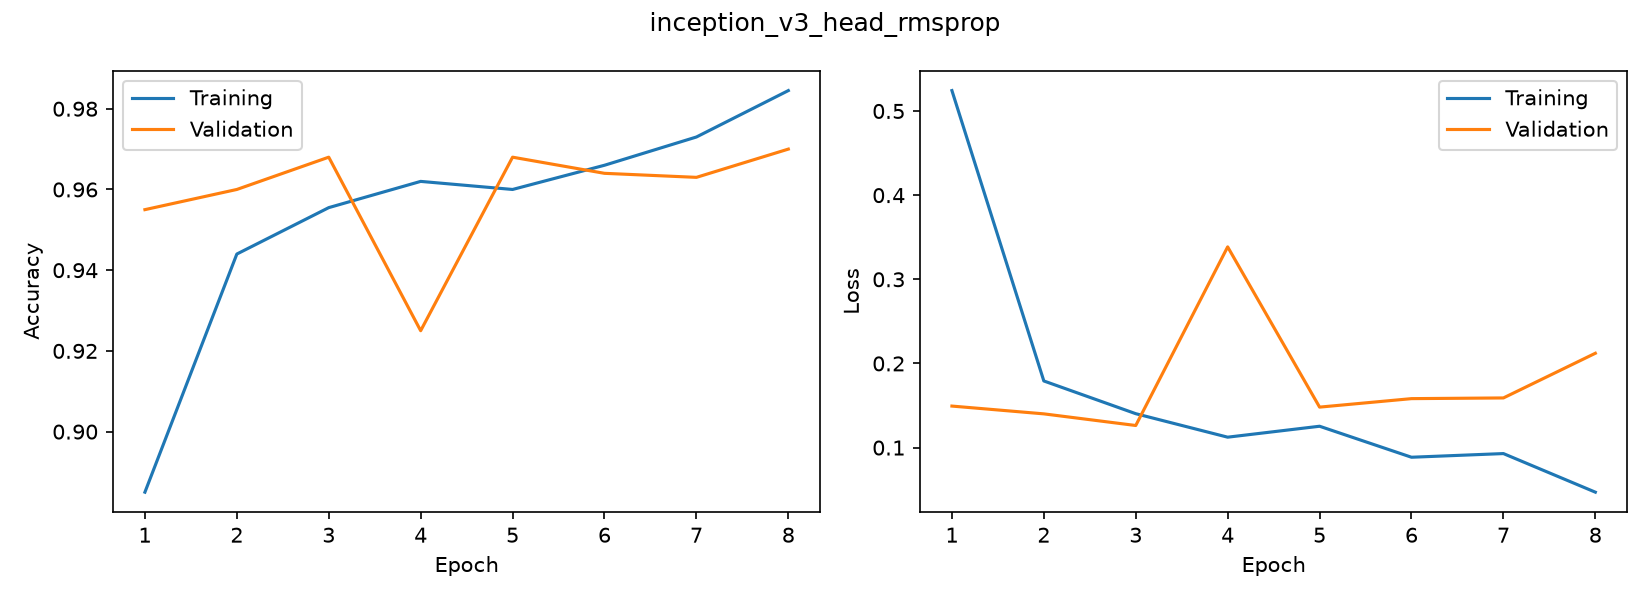

Data behind this chart, as committed beside it:
accuracy, loss, val_accuracy, val_loss
0.885, 0.5243, 0.955, 0.1494
0.944, 0.1792, 0.96, 0.1401
0.9555, 0.1403, 0.968, 0.1263
0.962, 0.1124, 0.925, 0.3385
0.96, 0.1254, 0.968, 0.1481
0.966, 0.08854, 0.964, 0.1582
0.973, 0.09289, 0.963, 0.159
0.9845, 0.04703, 0.97, 0.2121
